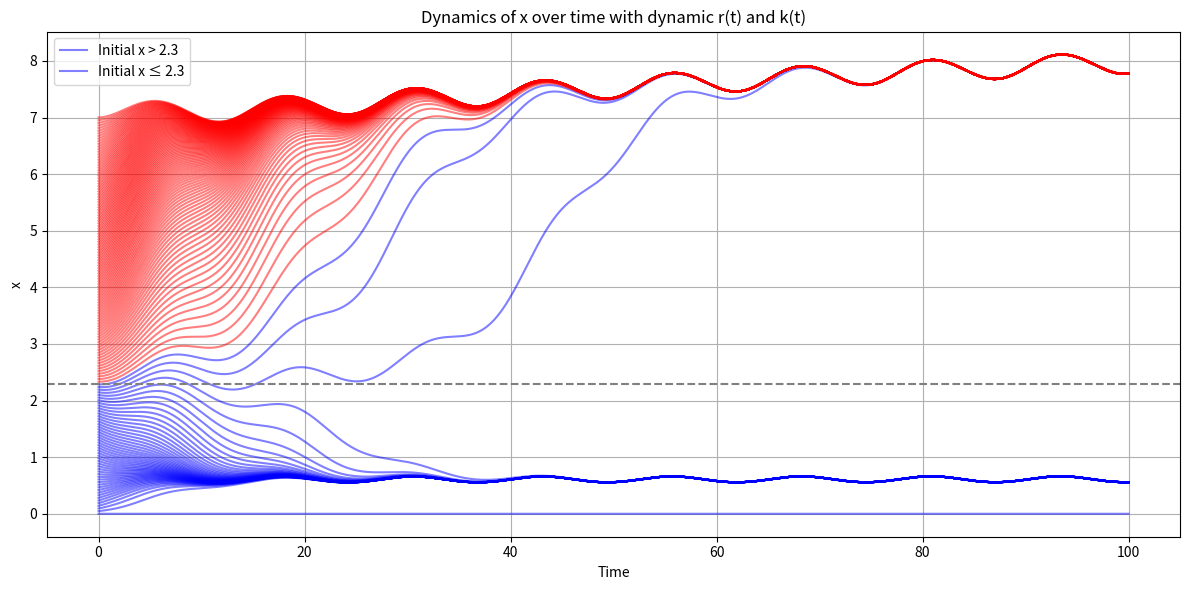

Reproduce this figure in Python.
import numpy as np
import matplotlib.pyplot as plt

# 定义参数
k0 = 10  # k的基础值
alpha = 1
beta = 1
dt = 0.01  # 步长
time_end = 100  # 仿真结束时间
num_steps = int(time_end / dt)

# RK4 方法（向量化）
def rk4_vec(x0_values, dt, num_steps):
    x_values = np.zeros((len(x0_values), num_steps))  # 存储每个时间步的 x 值
    x_values[:, 0] = x0_values  # 初始化 x 值

    for i in range(1, num_steps):
        t = i * dt  # 当前时间
        r = 0.47 + 0.05 * np.sin(0.5 * t)  # 动态 r 值
        k = k0 + 1 * np.sin(0.01 * t)  # 动态 k 值

        x_prev = x_values[:, i - 1]

        k1 = dt * (r * x_prev * (1 - x_prev / k) - (beta * x_prev ** 2) / (alpha ** 2 + x_prev ** 2))
        k2 = dt * (r * (x_prev + 0.5 * k1) * (1 - (x_prev + 0.5 * k1) / k) -
                   (beta * (x_prev + 0.5 * k1) ** 2) / (alpha ** 2 + (x_prev + 0.5 * k1) ** 2))
        k3 = dt * (r * (x_prev + 0.5 * k2) * (1 - (x_prev + 0.5 * k2) / k) -
                   (beta * (x_prev + 0.5 * k2) ** 2) / (alpha ** 2 + (x_prev + 0.5 * k2) ** 2))
        k4 = dt * (r * (x_prev + k3) * (1 - (x_prev + k3) / k) -
                   (beta * (x_prev + k3) ** 2) / (alpha ** 2 + (x_prev + k3) ** 2))

        x_values[:, i] = x_prev + (k1 + 2 * k2 + 2 * k3 + k4) / 6

    return x_values  # 返回所有时间步的 x 值

# 增加初始条件的密度
x0_values = np.linspace(0, 7, 151)  # 生成更多的初始值

# 计算每个初始值的演化
all_x_values = rk4_vec(x0_values=x0_values, dt=dt, num_steps=num_steps)

# 绘制结果
plt.figure(figsize=(12, 6))

for i in range(len(x0_values)):
    # 根据初始值的大小选择颜色
    color = 'red' if x0_values[i] > 2.3 else 'blue'
    plt.plot(np.arange(0, time_end, dt), all_x_values[i], color=color, alpha=0.5)

# 添加标签和标题
plt.xlabel('Time')
plt.ylabel('x')
plt.title('Dynamics of x over time with dynamic r(t) and k(t)')
plt.axhline(y=2.3, color='grey', linestyle='--', label='x = 2.3')  # 添加参考线
plt.grid()

# 添加图例
plt.legend(["Initial x > 2.3", "Initial x ≤ 2.3"], loc='upper left')
plt.tight_layout()  # 调整图形以适应标签
plt.show()